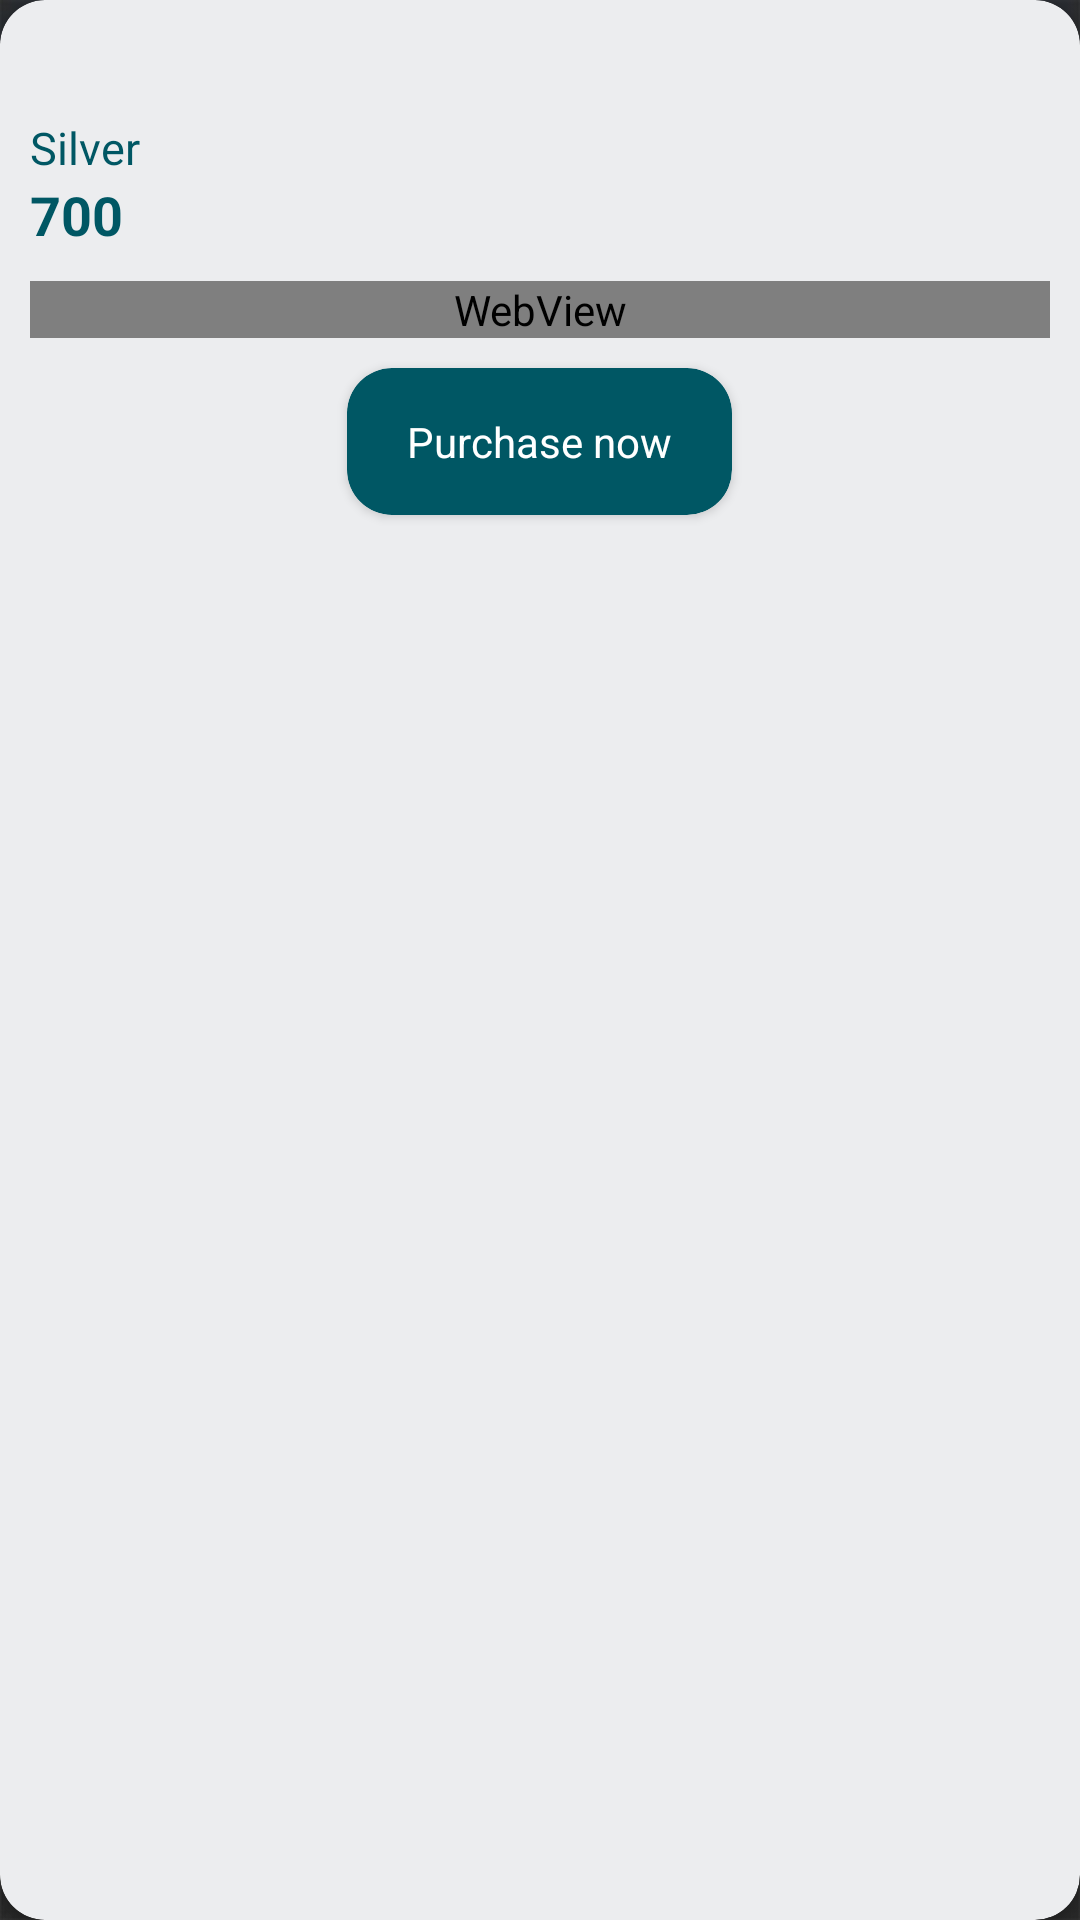

Produce the Android XML layout that renders to this screen, including the resource entries it uses.
<!-- AndroidManifest.xml: application theme SplashScreen -->
<!-- res/layout/layou_suscribtion_plan_item.xml -->
<?xml version="1.0" encoding="utf-8"?>
<androidx.cardview.widget.CardView xmlns:android="http://schemas.android.com/apk/res/android"
    xmlns:tools="http://schemas.android.com/tools"
    android:layout_width="match_parent"
    xmlns:app="http://schemas.android.com/apk/res-auto"
    android:orientation="vertical"
    android:layout_margin="10dp"
    android:elevation="6dp"
    app:cardBackgroundColor="@color/bg_gray"
    app:cardCornerRadius="15dp"
    android:layout_height="wrap_content">
    <LinearLayout
        android:layout_width="match_parent"
        android:orientation="vertical"
        android:layout_height="wrap_content">
        <androidx.appcompat.widget.AppCompatTextView
            android:layout_width="wrap_content"
            android:layout_marginStart="10dp"
            android:layout_marginTop="10dp"
            android:id="@+id/tvPlanActiveDuration"
            android:layout_height="wrap_content"/>
        <androidx.appcompat.widget.AppCompatTextView
            android:layout_width="wrap_content"
            android:id="@+id/tvPlanName"
            android:layout_marginTop="10dp"
            android:layout_marginStart="10dp"
            android:textColor="@color/purple_200"
            android:textSize="15sp"
            android:text="Silver"
            android:layout_height="wrap_content"/>
        <androidx.appcompat.widget.AppCompatTextView
            android:layout_width="wrap_content"
            android:id="@+id/tvPrice"
            android:textColor="@color/purple_200"
            android:textSize="18sp"
            android:textStyle="bold"
            android:layout_marginStart="10dp"
            android:text="700"
            android:layout_height="wrap_content"/>
         <WebView
             android:layout_width="match_parent"
             android:id="@+id/weview"
             android:layout_margin="10dp"
             android:layout_height="wrap_content"
             tools:ignore="WebViewLayout" />

        <androidx.cardview.widget.CardView
            android:layout_width="wrap_content"
            android:layout_gravity="center"
            app:cardCornerRadius="15dp"
            android:layout_marginBottom="20dp"
            app:cardBackgroundColor="@color/purple_200"
            android:layout_height="wrap_content">
            <androidx.appcompat.widget.AppCompatTextView
                android:layout_width="wrap_content"
                android:id="@+id/tvPurchase"
                android:text="Purchase now"
                android:textColor="@color/white"
                android:layout_marginStart="20dp"
                android:layout_marginEnd="20dp"
                android:layout_marginTop="15dp"
                android:layout_marginBottom="15dp"
                android:layout_height="wrap_content"/>
        </androidx.cardview.widget.CardView>

    </LinearLayout>





</androidx.cardview.widget.CardView>
<!-- resources referenced by this layout -->
<resources>
  <color name="bg_gray">#ecedef</color>
  <color name="purple_200">#005764</color>
  <color name="white">#FFFFFFFF</color>
  <style name="SplashScreen" parent="Theme.Tkl_new02">
          <item name="android:windowBackground">@drawable/splash_image</item>
      </style>
  <style name="Theme.Tkl_new02" parent="Theme.MaterialComponents.DayNight.NoActionBar">
          
          <item name="colorPrimary">@color/purple_500</item>
          <item name="colorPrimaryVariant">@color/purple_700</item>
          <item name="colorOnPrimary">@color/dark_grey</item>
          
          <item name="colorSecondary">@color/teal_200</item>
          <item name="colorSecondaryVariant">@color/teal_700</item>
          <item name="colorOnSecondary">@color/html_txt_color</item>
          
          <item name="android:statusBarColor">?attr/colorPrimaryVariant</item>
          
      </style>
  <!-- drawable splash_image: jpg bitmap (drawable, 121579 bytes) -->
  <color name="purple_500">#005764</color>
  <color name="purple_700">#005764</color>
  <color name="dark_grey">#39393d</color>
  <color name="teal_200">#FF03DAC5</color>
  <color name="teal_700">#FF018786</color>
  <color name="html_txt_color">#797979</color>
</resources>
